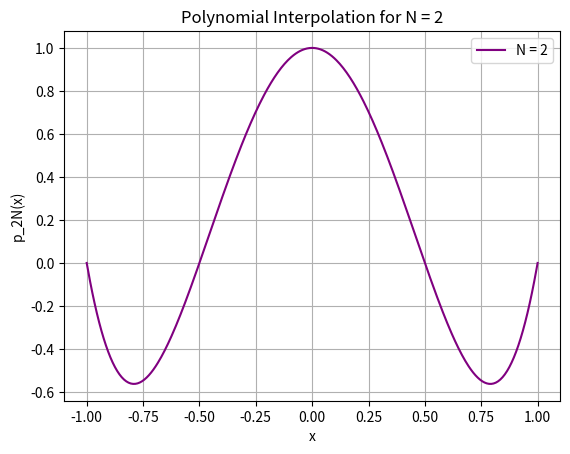
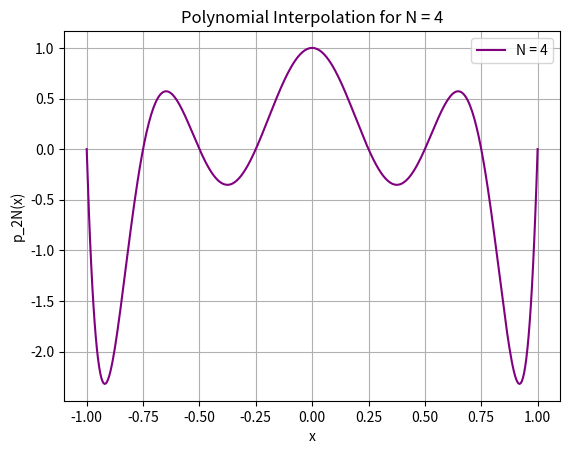
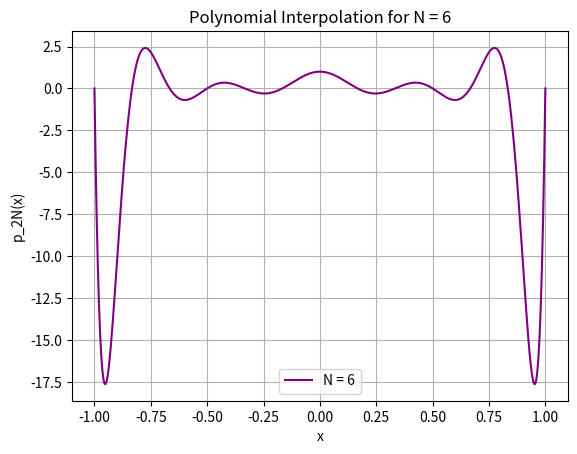
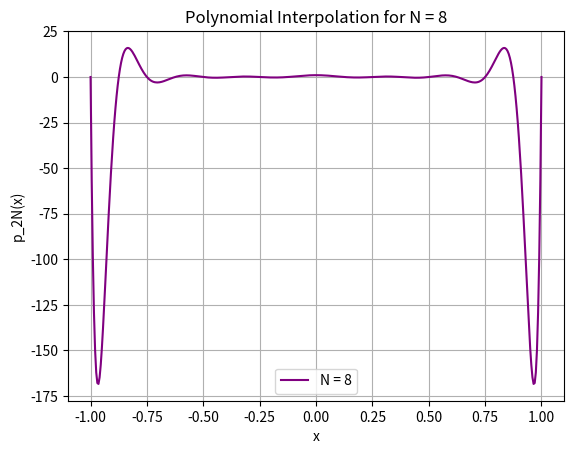
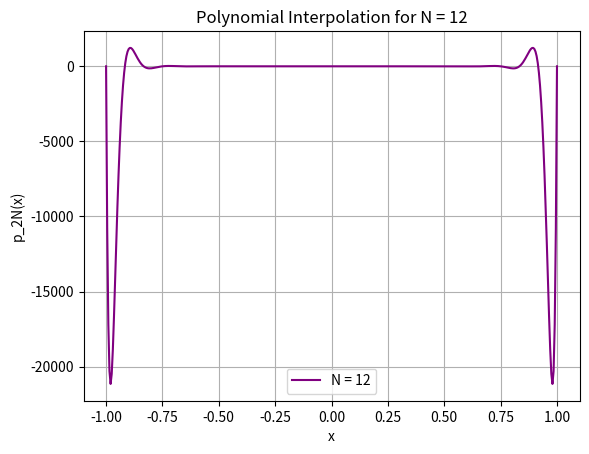
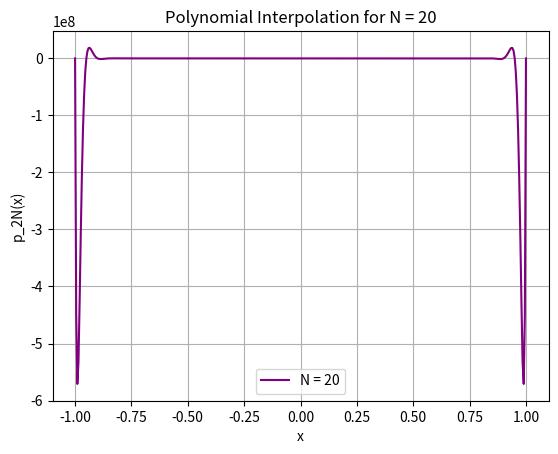
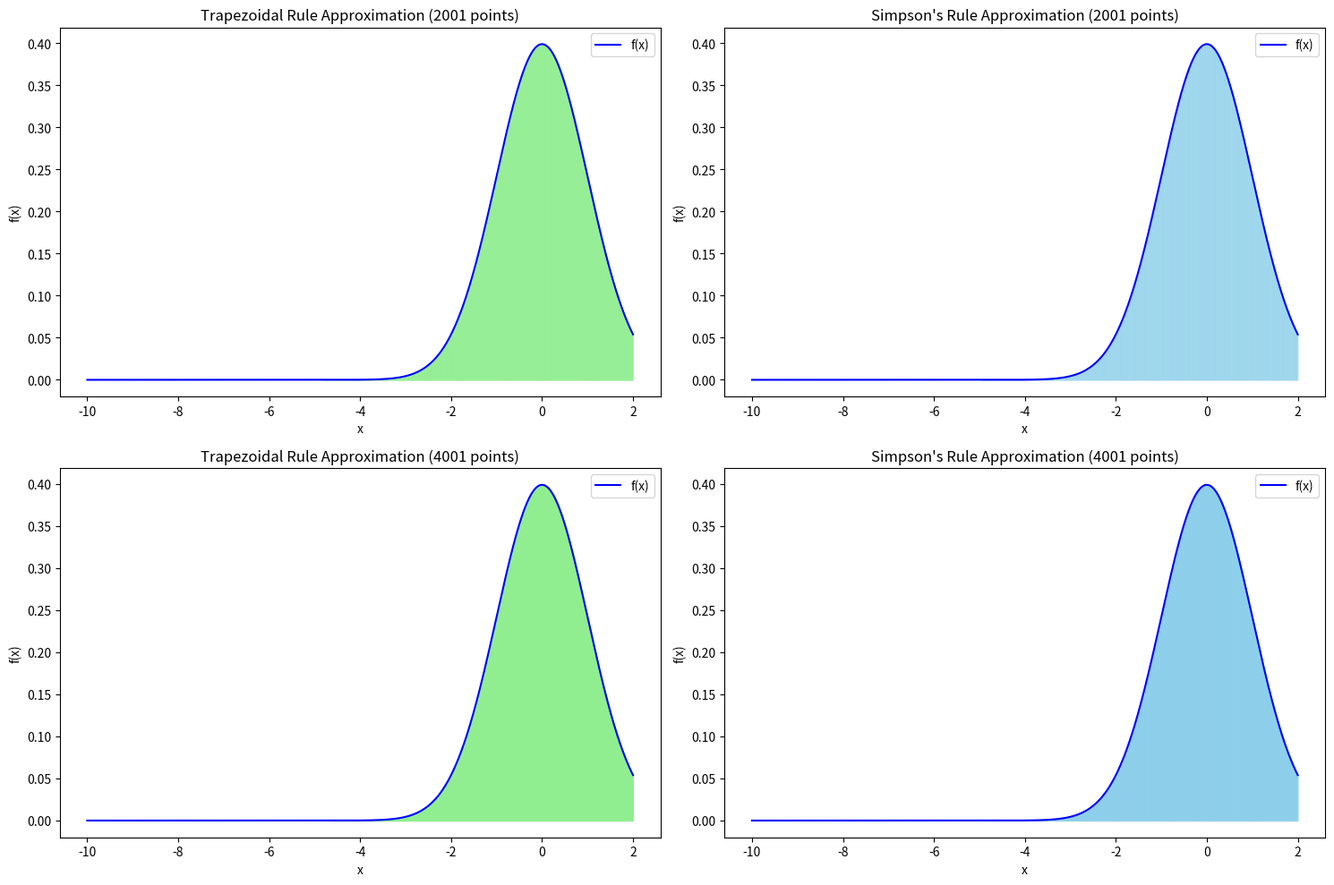
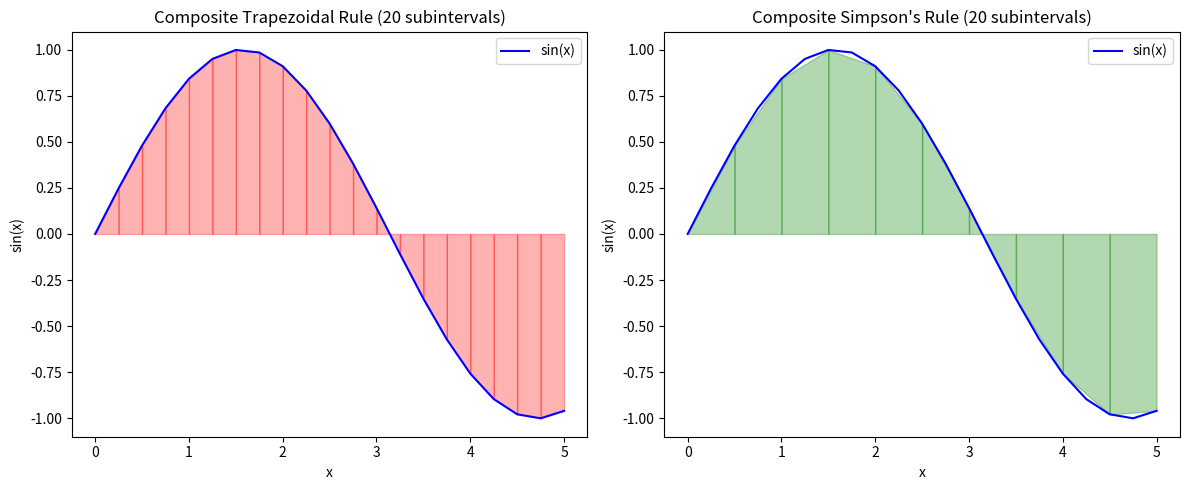
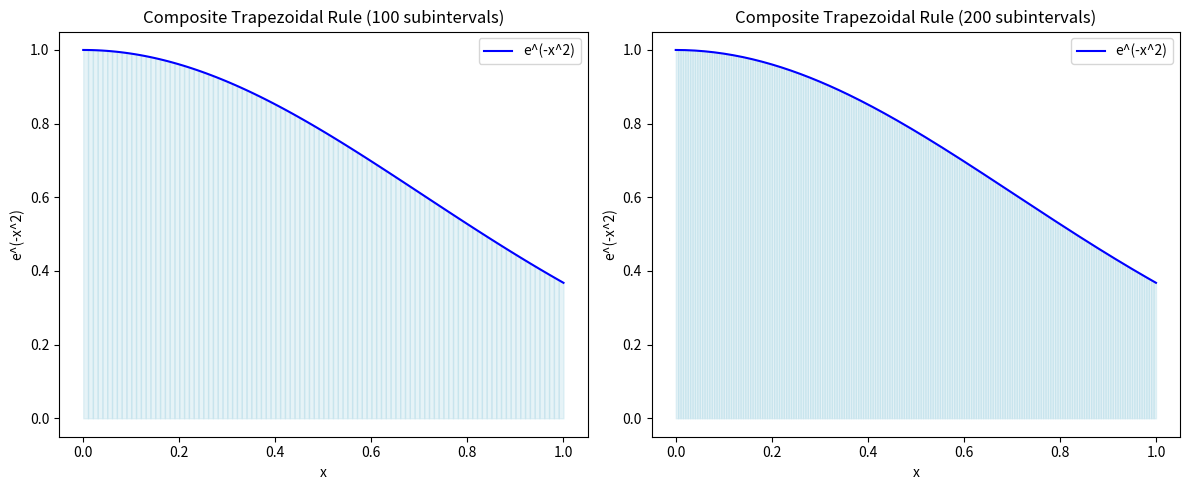

These figures' Python source, in order:
# -*- coding: utf-8 -*-
"""21pt28_MM_PS3.ipynb

Automatically generated by Colab.

Original file is located at
    https://colab.research.google.com/drive/1YXcyo4KuyeQCSwGOrnVmKmeMVIdjnmXt
"""

#Q1)

import numpy as np
import matplotlib.pyplot as plt

N_values = [2, 4, 6, 8, 12, 20]

x = np.linspace(-1, 1, 400)

def divided_diff(x, y):
    n = len(y)
    coef = y.copy()
    for j in range(1, n):
        for i in range(n-1, j-1, -1):
            coef[i] = (coef[i] - coef[i-1]) / (x[i] - x[i-j])
    return coef

def newton_poly(x, x_points, coef):
    n = len(x_points) - 1
    result = coef[n]
    for i in range(n-1, -1, -1):
        result = result * (x - x_points[i]) + coef[i]
    return result

# Function to construct p_2N(x) using Newton's divided difference

def construct_p2N(N):
    x_points = [0] + [j/N for j in range(1, N+1)] + [-j/N for j in range(1, N+1)]
    y_points = [1] + [0] * (2 * N)  # p(0) = 1, others = 0
    coef = divided_diff(x_points, y_points)
    return lambda x: newton_poly(x, x_points, coef)

# Plot for each N
for N in N_values:
    p2N = construct_p2N(N)
    plt.plot(x, [p2N(xi) for xi in x], label=f'N = {N}', color='purple')

    plt.xlabel('x')
    plt.ylabel('p_2N(x)')
    plt.title('Polynomial Interpolation for N = {0}'.format(N))
    plt.legend()
    plt.grid(True)
    plt.show()
    print("\n")

print("\n\n")
print("Interpretation:\n")
print("As N increases, the polynomial p_2N(x) exhibits more pronounced oscillations, \nparticularly near the endpoints x = ±1. \nThis is indicative of Runge's phenomenon, where higher-degree polynomials used for interpolation \n over an interval can lead to large oscillations and poor approximation outside the data points.")

#Q2)

import numpy as np
import matplotlib.pyplot as plt

# Standard normal distribution function
def f(x):
    return (1 / np.sqrt(2 * np.pi)) * np.exp(-0.5 * x**2)

# True value of P(Z < 2)
true_value = 0.977249868051821

a, b = -10, 2

# Trapezoidal rule implementation
def trapezoidal_rule(a, b, n):
    x = np.linspace(a, b, n)
    y = f(x)
    h = (b - a) / (n - 1)
    integral = (h / 2) * (y[0] + 2 * np.sum(y[1:-1]) + y[-1])
    return integral, x, y

# Simpson's rule implementation
def simpsons_rule(a, b, n):
    if n % 2 == 0:
        n += 1  # Ensure odd number of points
    x = np.linspace(a, b, n)
    y = f(x)
    h = (b - a) / (n - 1)
    integral = (h / 3) * (y[0] + y[-1] + 4 * np.sum(y[1:-1:2]) + 2 * np.sum(y[2:-2:2]))
    return integral, x, y

# Compute results for 2001 points
n1 = 2001
trap_result1, x_trap1, y_trap1 = trapezoidal_rule(a, b, n1)
simp_result1, x_simp1, y_simp1 = simpsons_rule(a, b, n1)

# Compute results for 4001 points
n2 = 4001
trap_result2, x_trap2, y_trap2 = trapezoidal_rule(a, b, n2)
simp_result2, x_simp2, y_simp2 = simpsons_rule(a, b, n2)

print(f"Trapezoidal Rule (2001 points): {trap_result1:.8f}")
print(f"Simpson's Rule (2001 points): {simp_result1:.8f}")
print(f"Trapezoidal Rule (4001 points): {trap_result2:.8f}")
print(f"Simpson's Rule (4001 points): {simp_result2:.8f}")

# Visualization
plt.figure(figsize=(15, 10))

# Plot 1: Function and Trapezoidal Approximation (2001 points)
plt.subplot(2, 2, 1)
plt.plot(x_trap1, y_trap1, label='f(x)', color='blue')
for i in range(len(x_trap1)-1):
    plt.fill_between([x_trap1[i], x_trap1[i+1]], [0, 0], [y_trap1[i], y_trap1[i+1]], color='lightgreen', alpha=0.3)
plt.title('Trapezoidal Rule Approximation (2001 points)')
plt.xlabel('x')
plt.ylabel('f(x)')
plt.legend()

# Plot 2: Function and Simpson's Approximation (2001 points)
plt.subplot(2, 2, 2)
plt.plot(x_simp1, y_simp1, label='f(x)', color='blue')
x_mid = (x_simp1[:-1] + x_simp1[1:]) / 2
y_mid = f(x_mid)
for i in range(0, len(x_simp1)-2, 2):
    plt.fill_between([x_simp1[i], x_simp1[i+2]], [0, 0], [y_simp1[i], y_simp1[i+2]], color='skyblue', alpha=0.3, interpolate=True)
plt.title("Simpson's Rule Approximation (2001 points)")
plt.xlabel('x')
plt.ylabel('f(x)')
plt.legend()

# Plot 3: Function and Trapezoidal Approximation (4001 points)
plt.subplot(2, 2, 3)
plt.plot(x_trap2, y_trap2, label='f(x)', color='blue')
for i in range(len(x_trap2)-1):
    plt.fill_between([x_trap2[i], x_trap2[i+1]], [0, 0], [y_trap2[i], y_trap2[i+1]], color='lightgreen', alpha=0.3)
plt.title('Trapezoidal Rule Approximation (4001 points)')
plt.xlabel('x')
plt.ylabel('f(x)')
plt.legend()

# Plot 4: Function and Simpson's Approximation (4001 points)
plt.subplot(2, 2, 4)
plt.plot(x_simp2, y_simp2, label='f(x)', color='blue')
x_mid = (x_simp2[:-1] + x_simp2[1:]) / 2
y_mid = f(x_mid)
for i in range(0, len(x_simp2)-2, 2):
    plt.fill_between([x_simp2[i], x_simp2[i+2]], [0, 0], [y_simp2[i], y_simp2[i+2]], color='skyblue', alpha=0.3, interpolate=True)
plt.title("Simpson's Rule Approximation (4001 points)")
plt.xlabel('x')
plt.ylabel('f(x)')
plt.legend()

plt.tight_layout()
plt.show()

# Convergence comment
print("\nConvergence behavior: Both the trapezoidal and Simpson's rules approximate the\n integral better with an increase from 2001 to 4001 points.\n Simpson's rule, being a higher-order method (O(h^4)),\n shows faster convergence and a closer approximation to the\n true value compared to the trapezoidal rule (O(h^2)), especially noticeable with the finer grid.")

#Q3)

import numpy as np
import matplotlib.pyplot as plt

def f(x):
    return np.sin(x)

exact_value = 1 - np.cos(5)  # ∫sin(x)dx from 0 to 5

# Composite Trapezoidal Rule
def composite_trapezoidal(a, b, n):
    x = np.linspace(a, b, n+1)
    y = f(x)
    h = (b - a) / n
    integral = (h / 2) * (y[0] + 2 * np.sum(y[1:-1]) + y[-1])
    return integral, x, y

# Composite Simpson's Rule
def composite_simpsons(a, b, n):
    if n % 2 != 0:
        n += 1  # Ensure even number of subintervals
    x = np.linspace(a, b, n+1)
    y = f(x)
    h = (b - a) / n
    integral = (h / 3) * (y[0] + y[-1] + 4 * np.sum(y[1:-1:2]) + 2 * np.sum(y[2:-2:2]))
    return integral, x, y

a, b = 0, 5
n = 20        # Number of subintervals

# Computing integrals
trap_result, x_trap, y_trap = composite_trapezoidal(a, b, n)
simp_result, x_simp, y_simp = composite_simpsons(a, b, n)

# Computing absolute errors
trap_error = abs(exact_value - trap_result)
simp_error = abs(exact_value - simp_result)

# Printing results
print(f"Exact Value: {exact_value:.8f}")
print(f"Composite Trapezoidal Rule (20 subintervals): {trap_result:.8f}, Absolute Error: {trap_error:.8f}")
print(f"Composite Simpson's Rule (20 subintervals): {simp_result:.8f}, Absolute Error: {simp_error:.8f}")

# Visualization
plt.figure(figsize=(12, 5))

# Plot 1: Function and Trapezoidal Approximation
plt.subplot(1, 2, 1)
plt.plot(x_trap, y_trap, label='sin(x)', color='blue')
for i in range(len(x_trap)-1):
    plt.fill_between([x_trap[i], x_trap[i+1]], [0, 0], [y_trap[i], y_trap[i+1]], color='red', alpha=0.3)
plt.title('Composite Trapezoidal Rule (20 subintervals)')
plt.xlabel('x')
plt.ylabel('sin(x)')
plt.legend()

# Plot 2: Function and Simpson's Approximation
plt.subplot(1, 2, 2)
plt.plot(x_simp, y_simp, label='sin(x)', color='blue')
for i in range(0, len(x_simp)-2, 2):
    plt.fill_between([x_simp[i], x_simp[i+2]], [0, 0], [y_simp[i], y_simp[i+2]], color='green', alpha=0.3, interpolate=True)
plt.title("Composite Simpson's Rule (20 subintervals)")
plt.xlabel('x')
plt.ylabel('sin(x)')
plt.legend()

plt.tight_layout()
plt.show()

# Convergence comment
print("\nComparison: The Composite Simpson's Rule provides a more accurate approximation than the Composite Trapezoidal Rule\n due to its higher order of accuracy (O(h^4) vs. O(h^2)).\n The absolute error for Simpson's rule is significantly lower, reflecting its better performance for this smooth function over 20 subintervals.")

#Q4)

import numpy as np
import matplotlib.pyplot as plt
from scipy import integrate

def f(x):
    return np.exp(-x**2)

# Exact value of the integral (approximated numerically since it's not elementary)
exact_value, _ = integrate.quad(f, 0, 1)

# Composite Trapezoidal Rule
def composite_trapezoidal(a, b, n):
    x = np.linspace(a, b, n + 1)
    y = f(x)
    h = (b - a) / n
    integral = (h / 2) * (y[0] + 2 * np.sum(y[1:-1]) + y[-1])
    return integral, x, y

# Parameters
a, b = 0, 1  # Integration limits
n1 = 100      # 100 subintervals
n2 = 200      # 200 subintervals

# Compute integrals
trap_result1, x_trap1, y_trap1 = composite_trapezoidal(a, b, n1)
trap_result2, x_trap2, y_trap2 = composite_trapezoidal(a, b, n2)

# Compute errors
error1 = abs(exact_value - trap_result1)
error2 = abs(exact_value - trap_result2)

# Print results
print(f"Exact Value (numerical): {exact_value:.10f}")
print(f"Trapezoidal Rule (100 subintervals): {trap_result1:.10f}, Absolute Error: {error1:.10f}")
print(f"Trapezoidal Rule (200 subintervals): {trap_result2:.10f}, Absolute Error: {error2:.10f}")

# Estimate order of accuracy
h1 = (b - a) / n1
h2 = (b - a) / n2
order = np.log(error2 / error1) / np.log(h2 / h1)
print(f"Estimated Order of Accuracy: {order:.4f} (Expected ~2 due to O(h^2))")

# Visualization
plt.figure(figsize=(12, 5))

# Plot 1: Function and Trapezoidal Approximation (100 subintervals)
plt.subplot(1, 2, 1)
plt.plot(x_trap1, y_trap1, label='e^(-x^2)', color='blue')
for i in range(len(x_trap1)-1):
    plt.fill_between([x_trap1[i], x_trap1[i+1]], [0, 0], [y_trap1[i], y_trap1[i+1]], color='lightblue', alpha=0.3)
plt.title('Composite Trapezoidal Rule (100 subintervals)')
plt.xlabel('x')
plt.ylabel('e^(-x^2)')
plt.legend()

# Plot 2: Function and Trapezoidal Approximation (200 subintervals)
plt.subplot(1, 2, 2)
plt.plot(x_trap2, y_trap2, label='e^(-x^2)', color='blue')
for i in range(len(x_trap2)-1):
    plt.fill_between([x_trap2[i], x_trap2[i+1]], [0, 0], [y_trap2[i], y_trap2[i+1]], color='lightblue', alpha=0.3)
plt.title('Composite Trapezoidal Rule (200 subintervals)')
plt.xlabel('x')
plt.ylabel('e^(-x^2)')
plt.legend()

plt.tight_layout()
plt.show()
